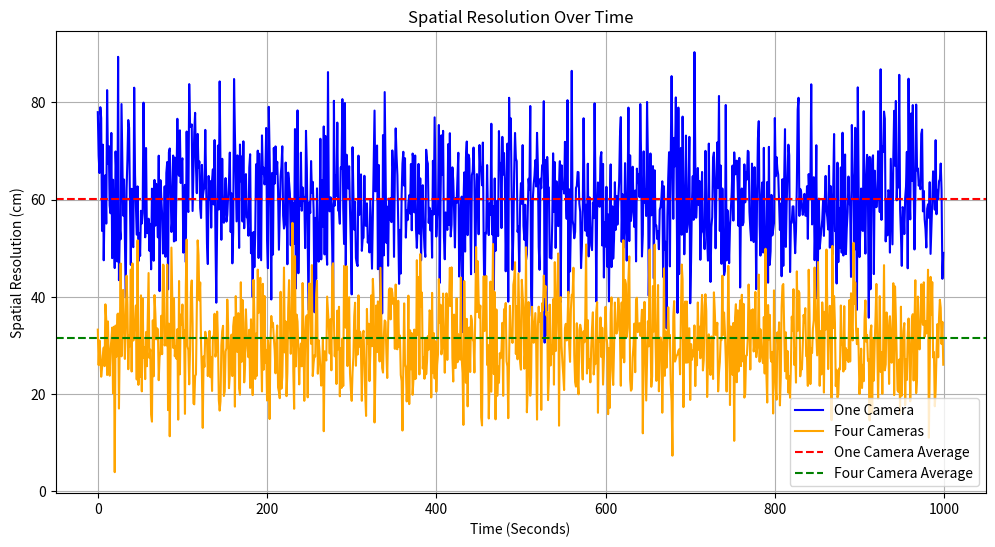

Recreate this plot in Python.
import numpy as np
import matplotlib.pyplot as plt

# Set the seed for reproducibility
np.random.seed(0)

# Generating 10000 seconds of noisy sensor data for the first line
time = np.arange(1000)
data = np.random.normal(60.2, 8.1, 1000)  # Generating random data centered around 1.26

# Adding noise to the data
noise = np.random.normal(0, 6.3, 1000)
data += noise

# Setting negative values to 0
data = np.maximum(data, 0)

# Generating 10000 seconds of noisy sensor data for the second line
data2 = np.random.normal(31.5, 5.3, 1000)  # Generating random data centered around 1.13

# Adding noise to the second line
noise2 = np.random.normal(0, 6.2, 1000)
data2 += noise2

# Setting negative values to 0 for the second line
data2 = np.maximum(data2, 0)

# Plotting the data
plt.figure(figsize=(12, 6))
plt.plot(time, data, color='b', label='One Camera')
plt.plot(time, data2, color='orange', label='Four Cameras')
plt.axhline(y=60.2, color='r', linestyle='--', label='One Camera Average')
plt.axhline(y=31.5, color='g', linestyle='--', label='Four Camera Average')
plt.title('Spatial Resolution Over Time')
plt.xlabel('Time (Seconds)')
plt.ylabel('Spatial Resolution (cm)')
plt.legend()
plt.grid()
plt.show()
